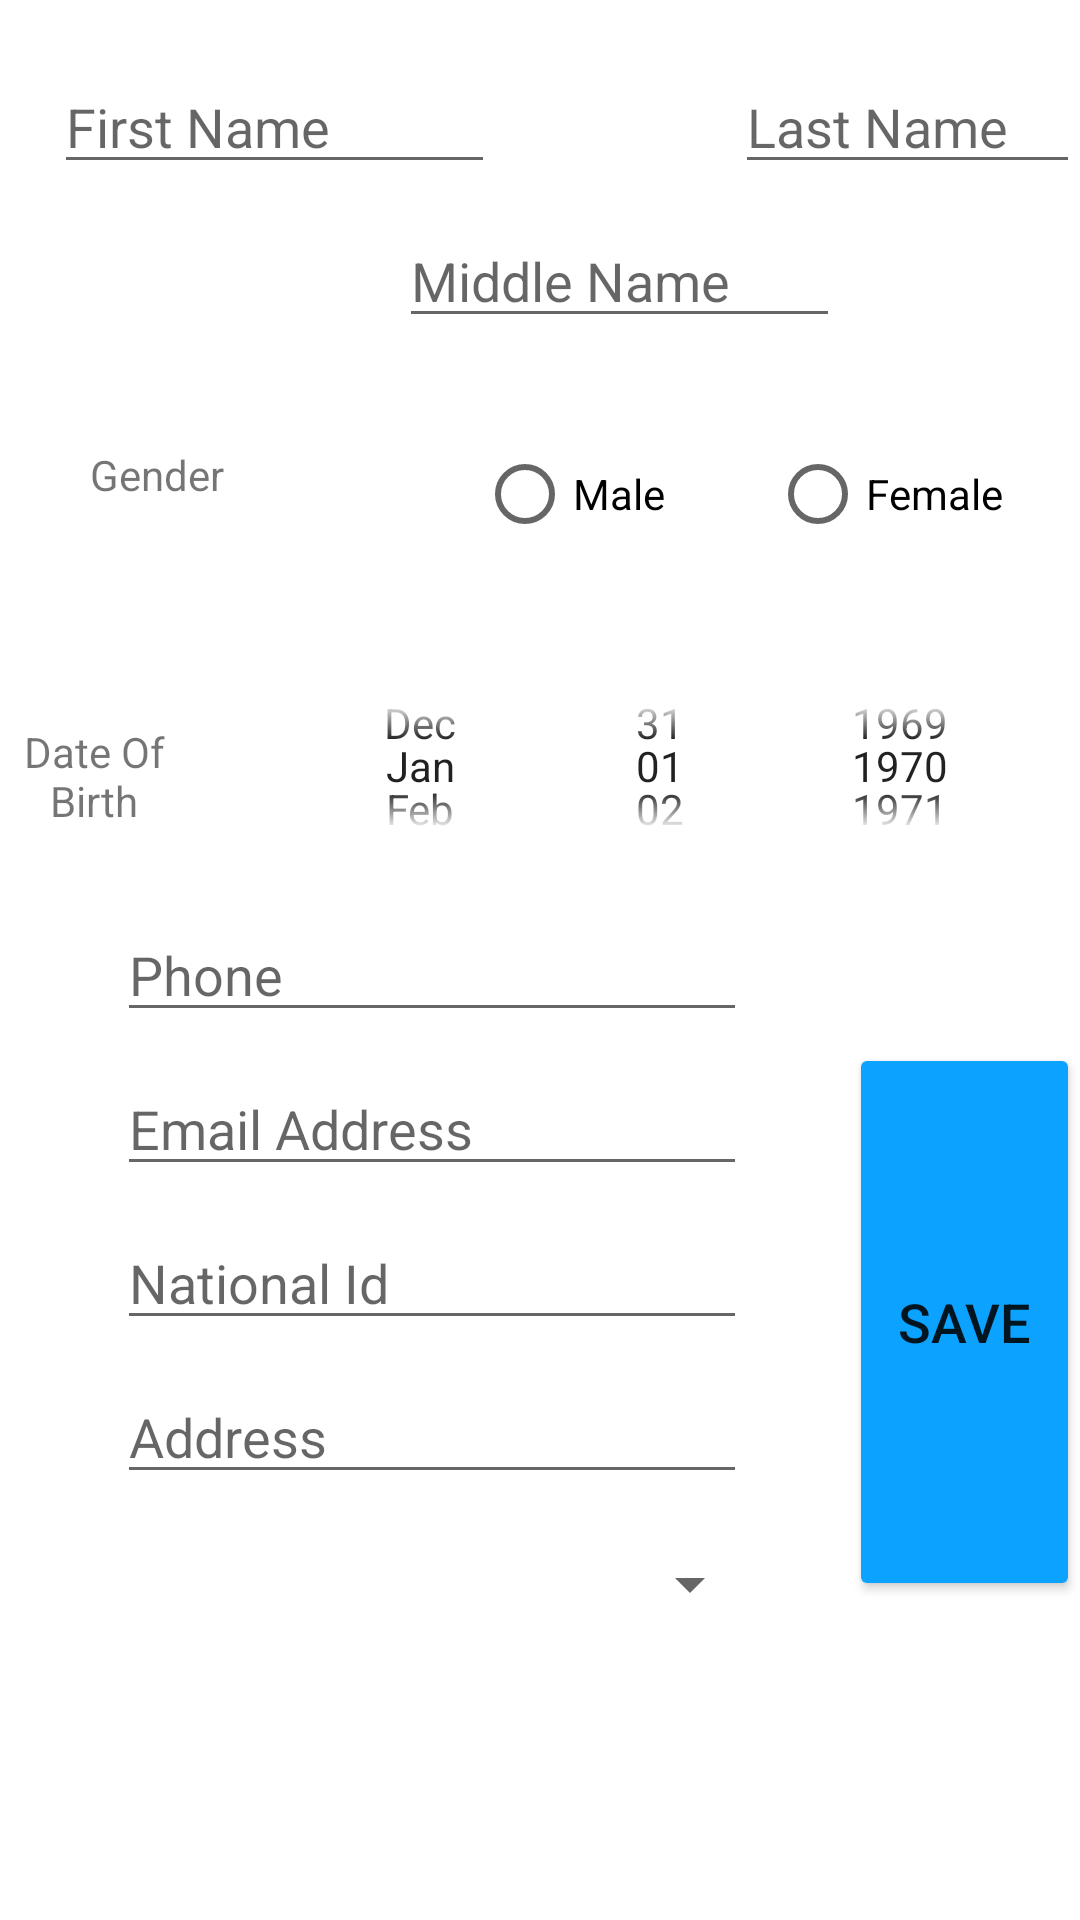

Layout XML and referenced resources for this Android screen:
<!-- AndroidManifest.xml: application theme Theme.MobileAssigment2 -->
<!-- res/layout/activity_edit_student.xml -->
<?xml version="1.0" encoding="utf-8"?>
<RelativeLayout xmlns:android="http://schemas.android.com/apk/res/android"
    xmlns:app="http://schemas.android.com/apk/res-auto"
    xmlns:tools="http://schemas.android.com/tools"
    android:layout_width="match_parent"
    android:layout_height="match_parent"
    tools:context=".activities.student.EditStudentActivity">

    <EditText
        android:id="@+id/editTextFirstName"
        android:layout_width="147dp"
        android:layout_height="wrap_content"
        android:layout_alignParentStart="true"
        android:layout_alignParentLeft="true"
        android:layout_alignParentTop="true"
        android:layout_marginStart="18dp"
        android:layout_marginLeft="18dp"
        android:layout_marginTop="20dp"
        android:ems="10"
        android:hint="First Name"
        android:inputType="textPersonName" />

    <EditText
        android:id="@+id/editTextMiddleName"
        android:layout_width="147dp"
        android:layout_height="wrap_content"
        android:layout_below="@+id/editTextFirstName"
        android:layout_alignParentStart="true"
        android:layout_alignParentLeft="true"
        android:layout_marginStart="133dp"
        android:layout_marginLeft="133dp"
        android:layout_marginTop="10dp"
        android:ems="10"
        android:hint="Middle Name"
        android:inputType="textPersonName" />

    <EditText
        android:id="@+id/editTextLastName"
        android:layout_width="140dp"
        android:layout_height="wrap_content"
        android:layout_alignParentTop="true"
        android:layout_marginStart="80dp"
        android:layout_marginLeft="80dp"
        android:layout_marginTop="20dp"
        android:layout_toEndOf="@+id/editTextFirstName"
        android:layout_toRightOf="@+id/editTextFirstName"
        android:ems="10"
        android:hint="Last Name"
        android:inputType="textPersonName" />

    <RadioGroup
        android:layout_width="207dp"
        android:layout_height="wrap_content"
        android:layout_below="@+id/editTextMiddleName"
        android:layout_marginStart="46dp"
        android:layout_marginLeft="46dp"
        android:layout_marginTop="10dp"
        android:layout_toEndOf="@+id/textView"
        android:layout_toRightOf="@+id/textView"
        android:orientation="horizontal">

        <RadioButton
            android:id="@+id/radioButtonMale"
            android:layout_width="wrap_content"
            android:layout_height="wrap_content"
            android:layout_below="@+id/editTextMiddleName"
            android:layout_marginStart="19dp"
            android:layout_marginLeft="19dp"
            android:layout_marginTop="18dp"
            android:layout_toEndOf="@+id/textView"
            android:layout_toRightOf="@+id/textView"
            android:text="Male" />

        <RadioButton
            android:id="@+id/radioButtonFemale"
            android:layout_width="wrap_content"
            android:layout_height="wrap_content"
            android:layout_below="@+id/editTextMiddleName"
            android:layout_marginStart="35dp"
            android:layout_marginLeft="35dp"
            android:layout_marginTop="18dp"
            android:layout_toEndOf="@+id/radioButtonMale"
            android:layout_toRightOf="@+id/radioButtonMale"
            android:text="Female" />

    </RadioGroup>

    <TextView
        android:id="@+id/textView"
        android:layout_width="83dp"
        android:layout_height="39dp"
        android:layout_below="@+id/editTextMiddleName"
        android:layout_alignParentStart="true"
        android:layout_alignParentLeft="true"
        android:layout_marginStart="11dp"
        android:layout_marginLeft="11dp"
        android:layout_marginTop="26dp"
        android:gravity="center"
        android:text="Gender" />

    <DatePicker
        android:id="@+id/datePicker"
        android:layout_width="wrap_content"
        android:layout_height="75dp"
        android:layout_below="@+id/textView"
        android:layout_alignParentEnd="true"
        android:layout_alignParentRight="true"
        android:layout_marginTop="40dp"
        android:layout_marginEnd="12dp"
        android:layout_marginRight="12dp"
        android:calendarViewShown="false"
        android:datePickerMode="spinner"
        android:spinnersShown="true" />

    <TextView
        android:id="@+id/textView2"
        android:layout_width="98dp"
        android:layout_height="50dp"
        android:layout_below="@+id/textView"
        android:layout_marginTop="56dp"
        android:layout_marginEnd="37dp"
        android:layout_marginRight="37dp"
        android:layout_toStartOf="@+id/datePicker"
        android:layout_toLeftOf="@+id/datePicker"
        android:gravity="center"
        android:text="Date Of Birth" />

    <EditText
        android:id="@+id/editTextPhone"
        android:layout_width="wrap_content"
        android:layout_height="wrap_content"
        android:layout_below="@+id/datePicker"
        android:layout_alignParentStart="true"
        android:layout_alignParentLeft="true"
        android:layout_marginStart="39dp"
        android:layout_marginLeft="39dp"
        android:layout_marginTop="10dp"
        android:ems="10"
        android:hint="Phone"
        android:inputType="phone" />

    <EditText
        android:id="@+id/editTextNationalNumber"
        android:layout_width="wrap_content"
        android:layout_height="wrap_content"
        android:layout_below="@+id/editTextEmailAddress"
        android:layout_alignParentStart="true"
        android:layout_alignParentLeft="true"
        android:layout_marginStart="39dp"
        android:layout_marginLeft="39dp"
        android:layout_marginTop="10dp"
        android:ems="10"
        android:hint="National Id"
        android:inputType="number" />

    <EditText
        android:id="@+id/editTextEmailAddress"
        android:layout_width="wrap_content"
        android:layout_height="wrap_content"
        android:layout_below="@+id/editTextPhone"
        android:layout_alignParentStart="true"
        android:layout_alignParentLeft="true"
        android:layout_marginStart="39dp"
        android:layout_marginLeft="39dp"
        android:layout_marginTop="10dp"
        android:ems="10"
        android:hint="Email Address"
        android:inputType="textEmailAddress" />

    <EditText
        android:id="@+id/editTextAddress"
        android:layout_width="wrap_content"
        android:layout_height="wrap_content"
        android:layout_below="@+id/editTextNationalNumber"
        android:layout_alignParentStart="true"
        android:layout_alignParentLeft="true"
        android:layout_marginStart="39dp"
        android:layout_marginLeft="39dp"
        android:layout_marginTop="10dp"
        android:ems="10"
        android:hint="Address"
        android:inputType="textPostalAddress" />

    <Spinner
        android:id="@+id/classSpinner"
        android:layout_width="215dp"
        android:layout_height="40dp"
        android:layout_below="@+id/editTextAddress"
        android:layout_alignParentStart="true"
        android:layout_alignParentLeft="true"
        android:layout_marginStart="39dp"
        android:layout_marginLeft="39dp"
        android:layout_marginTop="10dp" />

    <Button
        android:id="@+id/button"
        android:layout_width="103dp"
        android:layout_height="186dp"
        android:layout_below="@+id/datePicker"
        android:layout_marginStart="34dp"
        android:layout_marginLeft="34dp"
        android:layout_marginTop="55dp"
        android:layout_toEndOf="@+id/editTextNationalNumber"
        android:layout_toRightOf="@+id/editTextNationalNumber"
        android:text="Save"
        android:textSize="18sp"
        app:backgroundTint="@color/student_blue1" />

</RelativeLayout>
<!-- resources referenced by this layout -->
<resources>
  <color name="student_blue1">#0CA2FF</color>
  <style name="Theme.MobileAssigment2" parent="Theme.MaterialComponents.DayNight.DarkActionBar">
          
          <item name="colorPrimary">@color/purple_500</item>
          <item name="colorPrimaryVariant">@color/purple_700</item>
          <item name="colorOnPrimary">@color/white</item>
          
          <item name="colorSecondary">@color/teal_200</item>
          <item name="colorSecondaryVariant">@color/teal_700</item>
          <item name="colorOnSecondary">@color/black</item>
          <item name="windowActionBar">false</item>
          <item name="windowNoTitle">true</item>
          
  
          
      </style>
  <color name="purple_500">#FF6200EE</color>
  <color name="purple_700">#FF3700B3</color>
  <color name="white">#FFFFFFFF</color>
  <color name="teal_200">#FF03DAC5</color>
  <color name="teal_700">#FF018786</color>
  <color name="black">#FF000000</color>
</resources>
